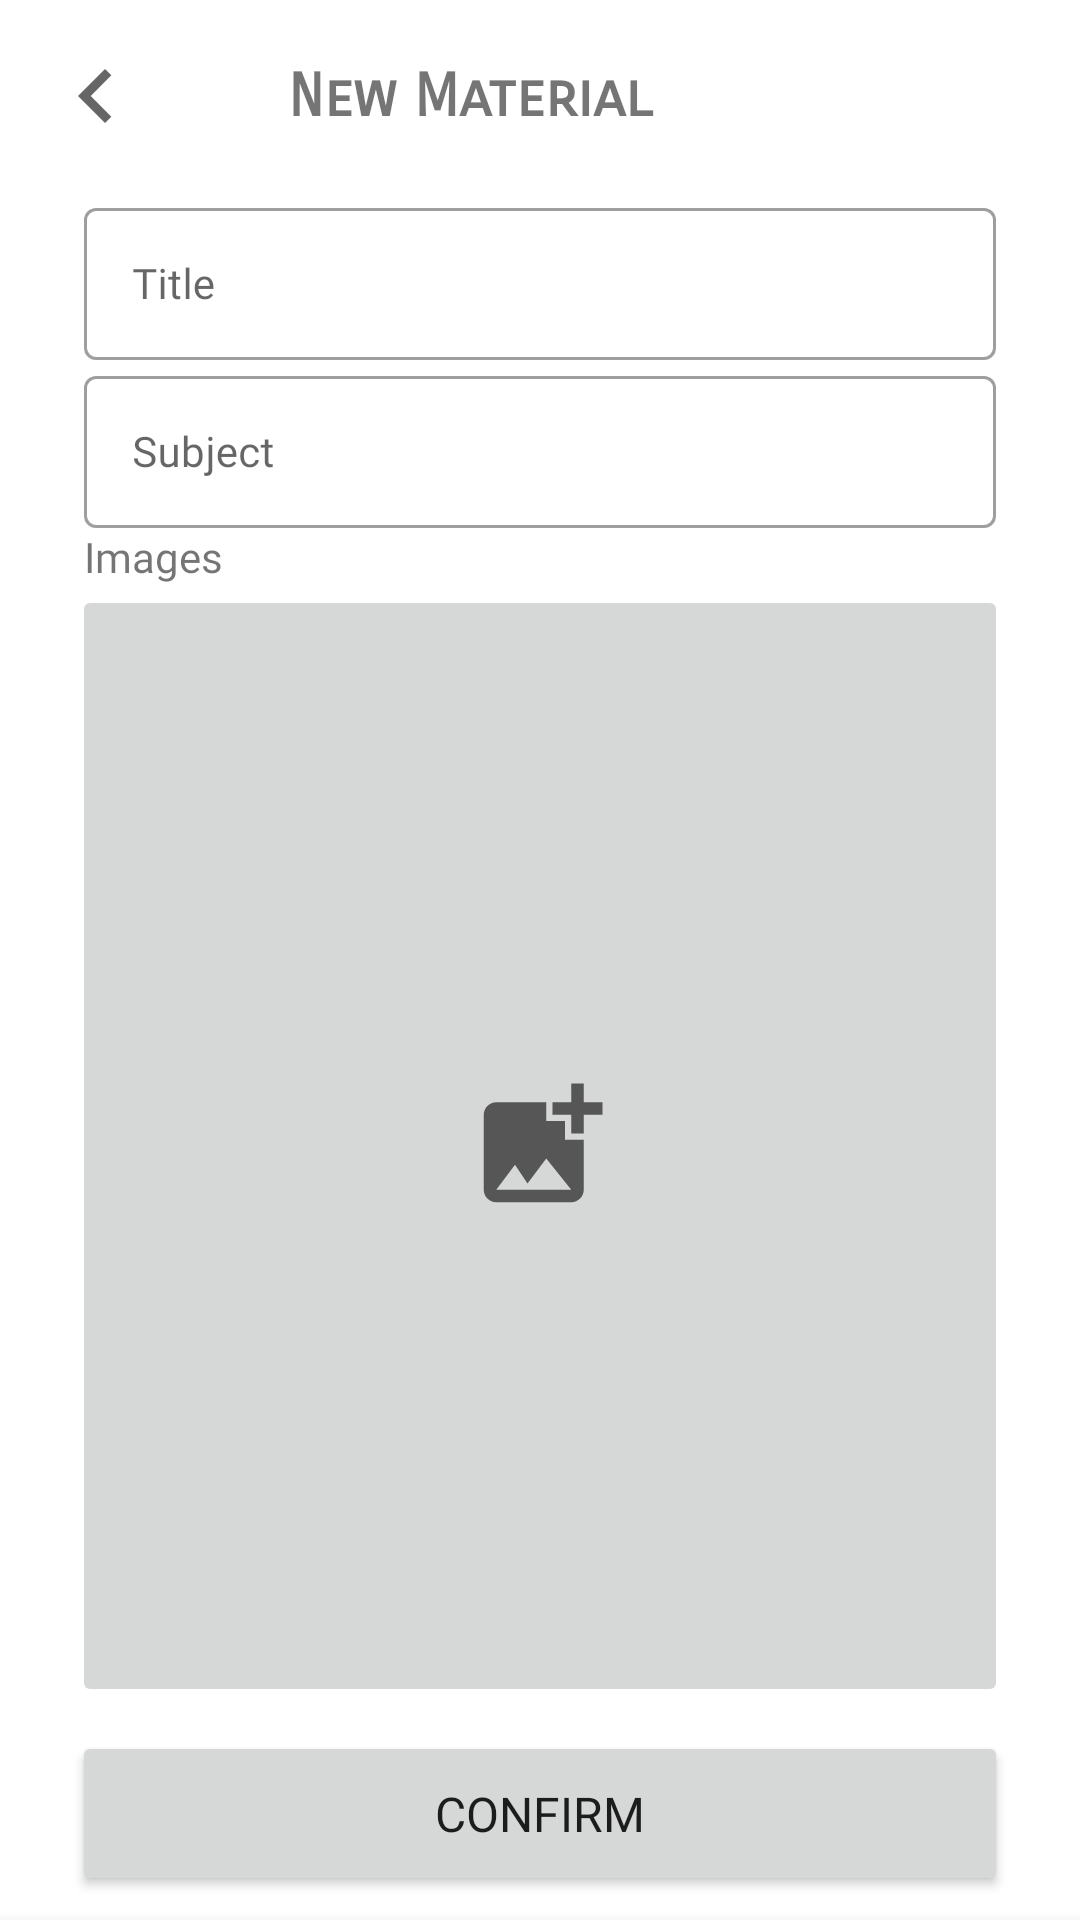

Reconstruct the res/layout file that produces this screen, plus the resources it refers to.
<!-- AndroidManifest.xml: application theme Theme.HamroClassroom -->
<!-- res/layout/fragment_add_material.xml -->
<?xml version="1.0" encoding="utf-8"?>
<androidx.constraintlayout.widget.ConstraintLayout xmlns:android="http://schemas.android.com/apk/res/android"
    xmlns:app="http://schemas.android.com/apk/res-auto"
    xmlns:tools="http://schemas.android.com/tools"
    android:id="@+id/addMaterialFragmentLayout"
    android:layout_width="match_parent"
    android:layout_height="match_parent"
    tools:context=".ui.AddMaterialFragment">

    <ImageButton
        android:id="@+id/backButton"
        android:layout_width="32dp"
        android:layout_height="32dp"
        android:layout_marginStart="16dp"
        android:layout_marginTop="16dp"
        android:background="?selectableItemBackgroundBorderless"
        app:cornerRadius="16dp"
        app:layout_constraintStart_toStartOf="parent"
        app:layout_constraintTop_toTopOf="parent"
        app:srcCompat="@drawable/ic_navigate_back"
        tools:ignore="SpeakableTextPresentCheck,TouchTargetSizeCheck" />

    <TextView
        android:id="@+id/actionBarTitle"
        android:layout_width="wrap_content"
        android:layout_height="wrap_content"
        android:layout_marginStart="48dp"
        android:fontFamily="sans-serif-smallcaps"
        android:text="New Material"
        android:textSize="20sp"
        android:textStyle="bold"
        app:layout_constraintBottom_toBottomOf="@+id/backButton"
        app:layout_constraintStart_toEndOf="@+id/backButton"
        app:layout_constraintTop_toTopOf="@+id/backButton" />

    <LinearLayout
        android:layout_width="0dp"
        android:layout_height="0dp"
        android:orientation="vertical"
        app:layout_constraintBottom_toBottomOf="parent"
        app:layout_constraintEnd_toEndOf="parent"
        app:layout_constraintStart_toStartOf="parent"
        app:layout_constraintTop_toBottomOf="@id/backButton">

        <com.google.android.material.textfield.TextInputLayout
            android:id="@+id/titleInputLayout"
            style="@style/Widget.MaterialComponents.TextInputLayout.OutlinedBox"
            android:layout_width="match_parent"
            android:layout_height="56dp"
            android:layout_marginStart="28dp"
            android:layout_marginTop="16dp"
            android:layout_marginEnd="28dp"
            android:gravity="center"
            app:errorEnabled="true">

            <com.google.android.material.textfield.TextInputEditText
                android:layout_width="match_parent"
                android:layout_height="match_parent"
                android:fontFamily="@font/dekko"
                android:hint="@string/title"
                android:inputType="textPersonName"
                android:textSize="14sp" />
        </com.google.android.material.textfield.TextInputLayout>

        <com.google.android.material.textfield.TextInputLayout
            android:id="@+id/subjectInputLayout"
            style="@style/Widget.MaterialComponents.TextInputLayout.OutlinedBox"
            android:layout_width="match_parent"
            android:layout_height="56dp"
            android:layout_marginStart="28dp"
            android:layout_marginEnd="28dp"
            android:gravity="center"
            android:focusable="false"
            android:clickable="true"
            app:errorEnabled="true">

            <com.google.android.material.textfield.TextInputEditText
                android:id="@+id/subjectEditText"
                android:layout_width="match_parent"
                android:layout_height="match_parent"
                android:fontFamily="@font/dekko"
                android:hint="Subject"
                android:inputType="textPersonName"
                android:focusable="false"
                android:textSize="14sp" />
        </com.google.android.material.textfield.TextInputLayout>

        <TextView
            android:id="@+id/imageLabelTextView"
            android:layout_width="wrap_content"
            android:layout_height="wrap_content"
            android:layout_marginStart="28dp"
            android:fontFamily="@font/dekko"
            android:text="@string/images" />

        <androidx.constraintlayout.widget.ConstraintLayout
            android:layout_width="match_parent"
            android:layout_height="0dp"
            android:layout_marginLeft="24dp"
            android:layout_marginRight="24dp"
            android:layout_marginBottom="8dp"
            android:layout_weight="1">

            <androidx.recyclerview.widget.RecyclerView
                android:id="@+id/materialRecyclerView"
                android:layout_width="0dp"
                android:layout_height="0dp"
                app:layoutManager="androidx.recyclerview.widget.GridLayoutManager"
                app:layout_constraintBottom_toBottomOf="parent"
                app:layout_constraintEnd_toEndOf="parent"
                app:layout_constraintStart_toStartOf="parent"
                app:layout_constraintTop_toTopOf="parent"
                app:spanCount="3"/>

            <ImageButton
                android:id="@+id/imagePickerButton"
                android:layout_width="0dp"
                android:layout_height="0dp"
                android:layout_weight="1"
                android:contentDescription="@string/image_picker"
                android:src="@drawable/ic_add_photo"
                app:layout_constraintBottom_toBottomOf="parent"
                app:layout_constraintEnd_toEndOf="parent"
                app:layout_constraintStart_toStartOf="parent"
                app:layout_constraintTop_toTopOf="parent" />

        </androidx.constraintlayout.widget.ConstraintLayout>

        <Button
            android:id="@+id/addMaterialButton"
            android:layout_width="match_parent"
            android:layout_height="55dp"
            android:layout_marginLeft="24dp"
            android:layout_marginRight="24dp"
            android:layout_marginBottom="8dp"
            android:fontFamily="@font/dekko"
            android:text="@string/confirm"
            android:textSize="16sp"
            app:rippleColor="#00ACC1"
            app:strokeColor="@color/secondary_text_color_lite" />

    </LinearLayout>

    
    <androidx.coordinatorlayout.widget.CoordinatorLayout
        android:id="@+id/bottomSheetCoordinatorLayout"
        android:layout_width="0dp"
        android:layout_height="match_parent"
        android:elevation="20dp"
        app:layout_constraintBottom_toBottomOf="parent"
        app:layout_constraintEnd_toEndOf="parent"
        app:layout_constraintStart_toStartOf="parent"
        app:layout_constraintTop_toTopOf="parent">

        <include layout="@layout/subject_bottom_sheet" />

    </androidx.coordinatorlayout.widget.CoordinatorLayout>


    
    <LinearLayout
        android:id="@+id/addMaterialProgressBarContainer"
        android:layout_width="0dp"
        android:layout_height="0dp"
        android:background="@drawable/overlay_layout_background"
        android:elevation="25dp"
        android:gravity="center"
        android:orientation="vertical"
        android:visibility="gone"
        app:layout_constraintBottom_toBottomOf="parent"
        app:layout_constraintEnd_toEndOf="parent"
        app:layout_constraintStart_toStartOf="parent"
        app:layout_constraintTop_toTopOf="parent">

        <ProgressBar
            style="?android:attr/progressBarStyle"
            android:layout_width="24dp"
            android:layout_height="24dp"
            android:indeterminateTint="#FDD835" />

        <TextView
            android:id="@+id/progressLabel"
            android:layout_width="match_parent"
            android:layout_height="wrap_content"
            android:fontFamily="@font/dekko"
            android:textAlignment="center"
            android:textColor="?colorOnSecondary" />
    </LinearLayout>

</androidx.constraintlayout.widget.ConstraintLayout>
<!-- res/layout/subject_bottom_sheet.xml (included above) -->
<?xml version="1.0" encoding="utf-8"?>
<androidx.constraintlayout.widget.ConstraintLayout xmlns:android="http://schemas.android.com/apk/res/android"
    xmlns:app="http://schemas.android.com/apk/res-auto"
    xmlns:tools="http://schemas.android.com/tools"
    android:id="@+id/subjectBottomSheetLayout"
    android:layout_width="match_parent"
    android:layout_height="match_parent"
    android:background="?android:colorBackground"
    android:elevation="8dp"
    app:behavior_hideable="true"
    app:behavior_peekHeight="0dp"
    app:layout_behavior="com.google.android.material.bottomsheet.BottomSheetBehavior">

    <ImageButton
        android:id="@+id/bottomSheetBackButton"
        android:layout_width="32dp"
        android:layout_height="32dp"
        android:layout_marginStart="16dp"
        android:layout_marginTop="16dp"
        android:background="?selectableItemBackgroundBorderless"
        app:cornerRadius="16dp"
        app:layout_constraintStart_toStartOf="parent"
        app:layout_constraintTop_toTopOf="parent"
        app:srcCompat="@drawable/ic_navigate_back"
        tools:ignore="SpeakableTextPresentCheck,TouchTargetSizeCheck" />

    <TextView
        android:id="@+id/actionBarTitle"
        android:layout_width="wrap_content"
        android:layout_height="wrap_content"
        android:layout_marginStart="48dp"
        android:fontFamily="sans-serif-smallcaps"
        android:text="Select Subject"
        android:textSize="20sp"
        android:textStyle="bold"
        app:layout_constraintBottom_toBottomOf="@id/bottomSheetBackButton"
        app:layout_constraintStart_toEndOf="@id/bottomSheetBackButton"
        app:layout_constraintTop_toTopOf="@id/bottomSheetBackButton" />


    <androidx.recyclerview.widget.RecyclerView
        android:id="@+id/subjectRecyclerView"
        android:layout_width="0dp"
        android:layout_height="0dp"
        app:layoutManager="androidx.recyclerview.widget.LinearLayoutManager"
        app:layout_constraintBottom_toBottomOf="parent"
        app:layout_constraintEnd_toEndOf="parent"
        app:layout_constraintStart_toStartOf="parent"
        app:layout_constraintTop_toBottomOf="@id/bottomSheetBackButton"
        tools:listitem="@layout/subject_view" />

    <LinearLayout
        android:id="@+id/progressBarContainer"
        android:layout_width="0dp"
        android:layout_height="0dp"
        android:background="@drawable/overlay_layout_background"
        android:gravity="center"
        android:orientation="vertical"
        android:visibility="gone"
        app:layout_constraintBottom_toBottomOf="parent"
        app:layout_constraintEnd_toEndOf="parent"
        app:layout_constraintStart_toStartOf="parent"
        app:layout_constraintTop_toTopOf="parent">

        <ProgressBar
            style="?android:attr/progressBarStyle"
            android:layout_width="24dp"
            android:layout_height="24dp"
            android:indeterminateTint="#FDD835" />
    </LinearLayout>


</androidx.constraintlayout.widget.ConstraintLayout>
<!-- res/layout/subject_view.xml (included above) -->
<?xml version="1.0" encoding="utf-8"?>
<layout xmlns:android="http://schemas.android.com/apk/res/android"
    xmlns:app="http://schemas.android.com/apk/res-auto"
    xmlns:tools="http://schemas.android.com/tools">

    <data>
        <variable
            name="subject"
            type="com.itheamc.hamroclassroom_teachers.models.Subject" />

    </data>

    <androidx.constraintlayout.widget.ConstraintLayout
        android:id="@+id/subjectViewLayout"
        android:layout_width="match_parent"
        android:layout_height="wrap_content">

        <TextView
            android:id="@+id/subjectName"
            android:layout_width="wrap_content"
            android:layout_height="wrap_content"
            android:layout_marginStart="24dp"
            android:layout_marginTop="16dp"
            android:fontFamily="sans-serif-condensed"
            android:text="@{subject._name}"
            android:textSize="18sp"
            android:textStyle="bold"
            app:layout_constraintStart_toStartOf="parent"
            app:layout_constraintTop_toTopOf="parent"
            tools:text="Social Studies" />

        <TextView
            android:id="@+id/subjectClass"
            android:layout_width="wrap_content"
            android:layout_height="wrap_content"
            android:layout_marginBottom="16dp"
            android:fontFamily="sans-serif-condensed"
            android:text="@{String.format(`Class %s, `, subject._class)}"
            android:textSize="12sp"
            android:textStyle="bold"
            app:layout_constraintBottom_toBottomOf="parent"
            app:layout_constraintStart_toStartOf="@+id/subjectName"
            app:layout_constraintTop_toBottomOf="@+id/subjectName"
            tools:text="Class 4, " />

        <TextView
            android:id="@+id/schoolName"
            android:layout_width="0dp"
            android:layout_height="wrap_content"
            android:layout_marginStart="8dp"
            android:layout_marginEnd="16dp"
            android:ellipsize="end"
            android:fontFamily="sans-serif-condensed"
            android:maxLines="1"
            android:text="@{subject._school._name}"
            android:textSize="12sp"
            app:layout_constraintBottom_toBottomOf="@+id/subjectClass"
            app:layout_constraintEnd_toEndOf="parent"
            app:layout_constraintStart_toEndOf="@+id/subjectClass"
            app:layout_constraintTop_toTopOf="@+id/subjectClass"
            tools:text="Buddha Jyoti English Boarding School" />

        <View
            android:id="@+id/hrDivider"
            android:layout_width="match_parent"
            android:layout_height="1dp"
            android:background="?android:attr/listDivider"
            app:layout_constraintBottom_toBottomOf="parent"
            app:layout_constraintEnd_toEndOf="parent"
            app:layout_constraintStart_toStartOf="parent" />

    </androidx.constraintlayout.widget.ConstraintLayout>
</layout>
<!-- resources referenced by this layout -->
<resources>
  <!-- drawable ic_add_photo (drawable) -->
  <vector xmlns:android="http://schemas.android.com/apk/res/android"
      android:width="50dp"
      android:height="50dp"
      android:tint="?attr/colorControlNormal"
      android:viewportWidth="24"
      android:viewportHeight="24">
      <path
          android:fillColor="@android:color/white"
          android:pathData="M19,7v2.99s-1.99,0.01 -2,0L17,7h-3s0.01,-1.99 0,-2h3L17,2h2v3h3v2h-3zM16,11L16,8h-3L13,5L5,5c-1.1,0 -2,0.9 -2,2v12c0,1.1 0.9,2 2,2h12c1.1,0 2,-0.9 2,-2v-8h-3zM5,19l3,-4 2,3 3,-4 4,5L5,19z" />
  </vector>
  <!-- drawable ic_navigate_back (drawable) -->
  <vector xmlns:android="http://schemas.android.com/apk/res/android"
      android:width="36dp"
      android:height="36dp"
      android:autoMirrored="true"
      android:tint="?attr/colorControlNormal"
      android:viewportWidth="24"
      android:viewportHeight="24">
      <path
          android:fillColor="@android:color/white"
          android:pathData="M15.41,7.41L14,6l-6,6 6,6 1.41,-1.41L10.83,12z" />
  </vector>
  <!-- drawable overlay_layout_background (drawable) -->
  <?xml version="1.0" encoding="utf-8"?>
  <shape xmlns:android="http://schemas.android.com/apk/res/android">
      <gradient
          android:angle="225"
          android:endColor="#CC000000"
          android:startColor="#CC18242B" />
  </shape>
  <string name="confirm">Confirm</string>
  <string name="image_picker">Image Picker</string>
  <string name="images">Images</string>
  <string name="title">Title</string>
  <style name="Theme.HamroClassroom" parent="Theme.MaterialComponents.DayNight.NoActionBar">
          
          <item name="colorPrimary">@color/purple_500</item>
          <item name="colorPrimaryVariant">@color/purple_700</item>
          <item name="colorOnPrimary">@color/white</item>
          
          <item name="colorSecondary">@color/teal_200</item>
          <item name="colorSecondaryVariant">@color/teal_700</item>
          <item name="colorOnSecondary">@color/purple_500</item>
          
          <item name="android:statusBarColor" tools:targetApi="l">?attr/colorPrimaryVariant</item>
          
          <item name="backgroundColor">@color/start_color_lite</item>
          <item name="colorOnBackground">@color/end_color_lite</item>
      </style>
  <!-- not gathered from this repository: default colours our renderer supplied (Android Studio template values) -->
  <color name="purple_500">#FF6200EE</color>
  <color name="purple_700">#FF3700B3</color>
  <color name="teal_200">#FF03DAC5</color>
  <color name="teal_700">#FF018786</color>
  <color name="white">#FFFFFFFF</color>
</resources>
